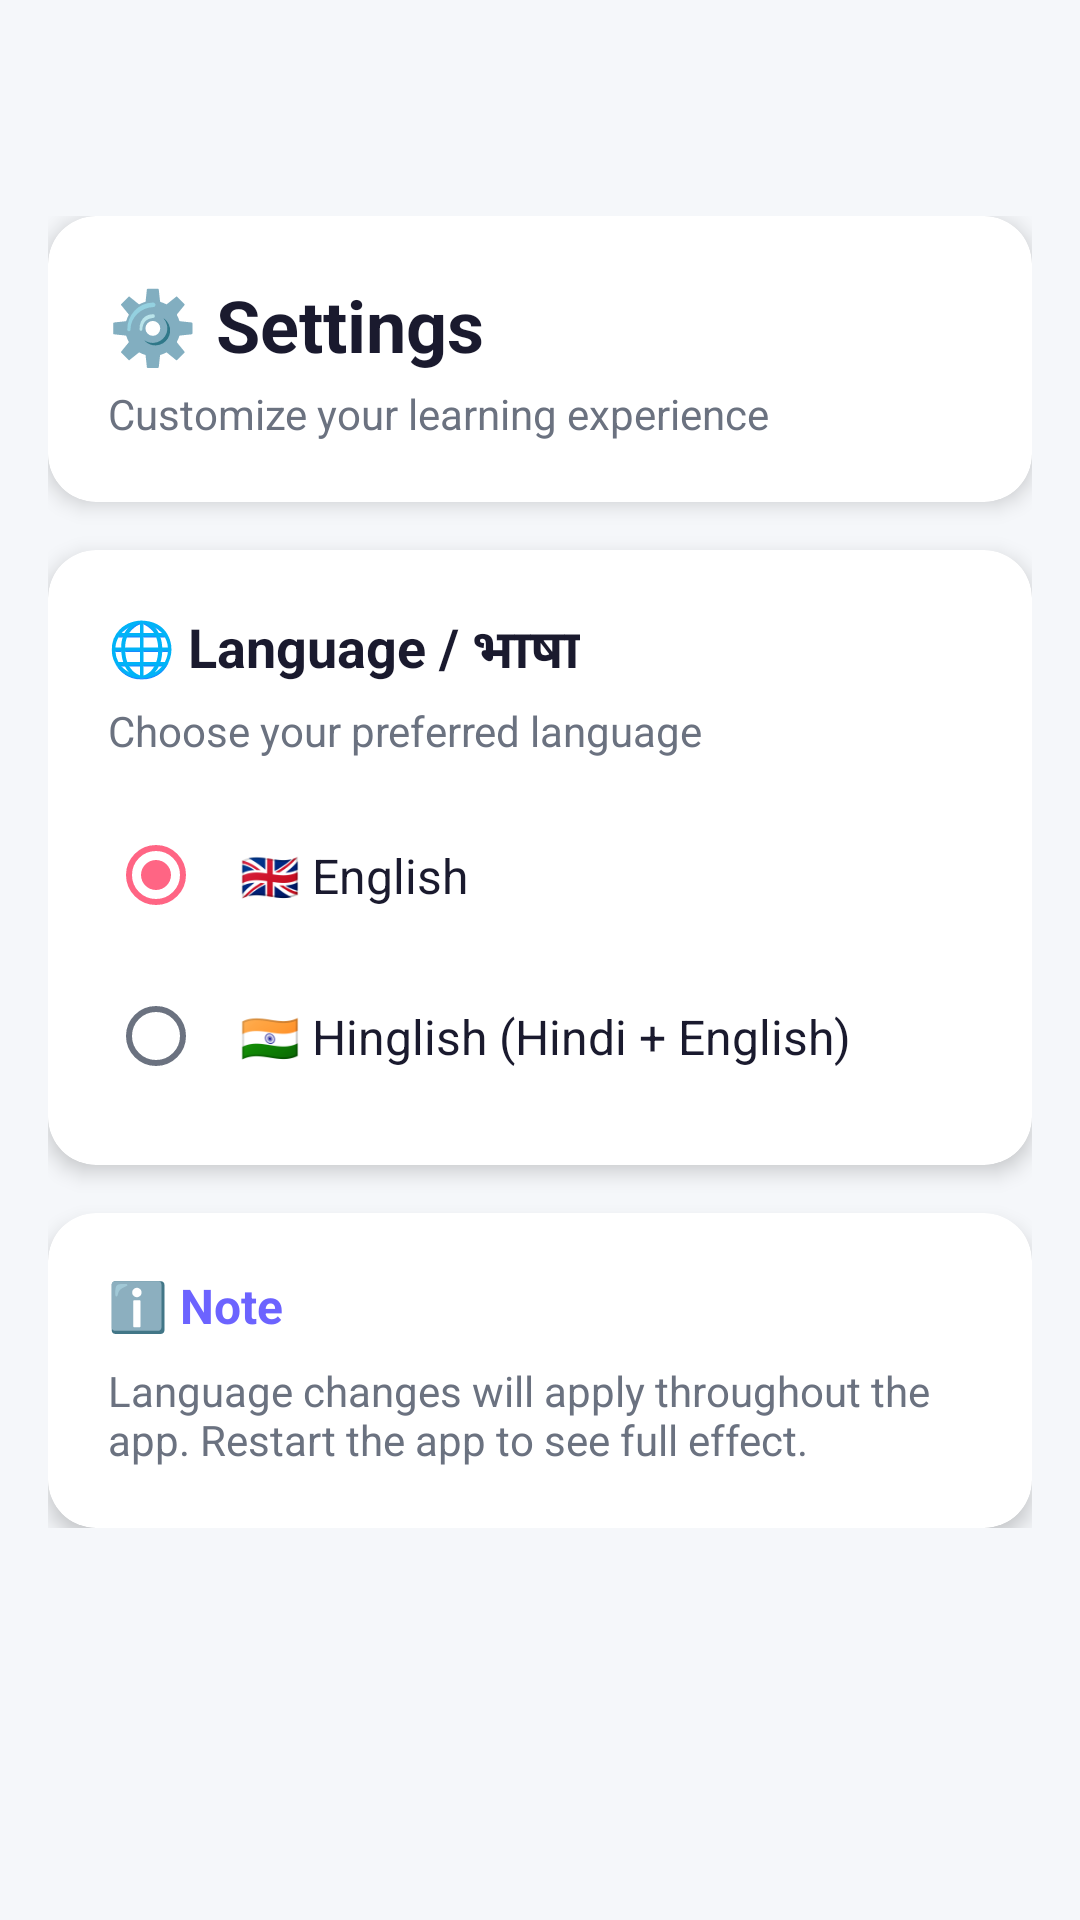

Here is an Android app screen rendered from its layout file. Give the layout XML and the strings, colors and styles it references.
<!-- AndroidManifest.xml: activity theme Theme.CLearning -->
<!-- res/layout/activity_settings.xml -->
<?xml version="1.0" encoding="utf-8"?>
<LinearLayout xmlns:android="http://schemas.android.com/apk/res/android"
    xmlns:app="http://schemas.android.com/apk/res-auto"
    android:layout_width="match_parent"
    android:layout_height="match_parent"
    android:orientation="vertical"
    android:background="@color/background">

    
    <androidx.appcompat.widget.Toolbar
        android:id="@+id/toolbar"
        android:layout_width="match_parent"
        android:layout_height="?attr/actionBarSize"
        android:background="@drawable/gradient_background"
        android:elevation="4dp"
        android:theme="@style/ThemeOverlay.AppCompat.Dark.ActionBar"
        app:popupTheme="@style/ThemeOverlay.AppCompat.Light" />

    <ScrollView
        android:layout_width="match_parent"
        android:layout_height="match_parent"
        android:padding="16dp">

        <LinearLayout
            android:layout_width="match_parent"
            android:layout_height="wrap_content"
            android:orientation="vertical">

            
            <androidx.cardview.widget.CardView
                android:layout_width="match_parent"
                android:layout_height="wrap_content"
                app:cardCornerRadius="16dp"
                app:cardElevation="4dp"
                app:cardBackgroundColor="@color/card_background">

                <LinearLayout
                    android:layout_width="match_parent"
                    android:layout_height="wrap_content"
                    android:orientation="vertical"
                    android:padding="20dp">

                    <TextView
                        android:layout_width="wrap_content"
                        android:layout_height="wrap_content"
                        android:text="⚙️ Settings"
                        android:textSize="24sp"
                        android:textColor="@color/text_primary"
                        android:textStyle="bold" />

                    <TextView
                        android:layout_width="wrap_content"
                        android:layout_height="wrap_content"
                        android:text="Customize your learning experience"
                        android:textSize="14sp"
                        android:textColor="@color/text_secondary"
                        android:layout_marginTop="4dp" />

                </LinearLayout>

            </androidx.cardview.widget.CardView>

            
            <androidx.cardview.widget.CardView
                android:layout_width="match_parent"
                android:layout_height="wrap_content"
                android:layout_marginTop="16dp"
                app:cardCornerRadius="16dp"
                app:cardElevation="4dp"
                app:cardBackgroundColor="@color/card_background">

                <LinearLayout
                    android:layout_width="match_parent"
                    android:layout_height="wrap_content"
                    android:orientation="vertical"
                    android:padding="20dp">

                    <TextView
                        android:layout_width="wrap_content"
                        android:layout_height="wrap_content"
                        android:text="🌐 Language / भाषा"
                        android:textSize="18sp"
                        android:textColor="@color/text_primary"
                        android:textStyle="bold" />

                    <TextView
                        android:layout_width="wrap_content"
                        android:layout_height="wrap_content"
                        android:text="Choose your preferred language"
                        android:textSize="14sp"
                        android:textColor="@color/text_secondary"
                        android:layout_marginTop="4dp"
                        android:layout_marginBottom="16dp" />

                    
                    <RadioGroup
                        android:id="@+id/radioGroupLanguage"
                        android:layout_width="match_parent"
                        android:layout_height="wrap_content">

                        <RadioButton
                            android:id="@+id/radioEnglish"
                            android:layout_width="match_parent"
                            android:layout_height="wrap_content"
                            android:text="🇬🇧 English"
                            android:textSize="16sp"
                            android:textColor="@color/text_primary"
                            android:padding="12dp"
                            android:checked="true" />

                        <RadioButton
                            android:id="@+id/radioHinglish"
                            android:layout_width="match_parent"
                            android:layout_height="wrap_content"
                            android:text="🇮🇳 Hinglish (Hindi + English)"
                            android:textSize="16sp"
                            android:textColor="@color/text_primary"
                            android:padding="12dp"
                            android:layout_marginTop="8dp" />

                    </RadioGroup>

                </LinearLayout>

            </androidx.cardview.widget.CardView>

            
            <androidx.cardview.widget.CardView
                android:layout_width="match_parent"
                android:layout_height="wrap_content"
                android:layout_marginTop="16dp"
                app:cardCornerRadius="16dp"
                app:cardElevation="4dp"
                app:cardBackgroundColor="@color/card_background">

                <LinearLayout
                    android:layout_width="match_parent"
                    android:layout_height="wrap_content"
                    android:orientation="vertical"
                    android:padding="20dp">

                    <TextView
                        android:layout_width="wrap_content"
                        android:layout_height="wrap_content"
                        android:text="ℹ️ Note"
                        android:textSize="16sp"
                        android:textColor="@color/primary"
                        android:textStyle="bold" />

                    <TextView
                        android:layout_width="wrap_content"
                        android:layout_height="wrap_content"
                        android:text="Language changes will apply throughout the app. Restart the app to see full effect."
                        android:textSize="14sp"
                        android:textColor="@color/text_secondary"
                        android:layout_marginTop="8dp" />

                </LinearLayout>

            </androidx.cardview.widget.CardView>

        </LinearLayout>

    </ScrollView>

</LinearLayout>
<!-- resources referenced by this layout -->
<resources>
  <color name="background">#F5F7FA</color>
  <color name="card_background">#FFFFFF</color>
  <color name="primary">#6C63FF</color>
  <color name="text_primary">#1A1A2E</color>
  <color name="text_secondary">#6B7280</color>
  <style name="Theme.CLearning" parent="Theme.AppCompat.Light.NoActionBar">
          
          <item name="colorPrimary">@color/primary</item>
          <item name="colorPrimaryDark">@color/primary_dark</item>
          <item name="colorAccent">@color/accent</item>
          
          <item name="android:statusBarColor">@color/primary</item>
          
          <item name="android:windowBackground">@color/background</item>
          
          <item name="android:textColorPrimary">@color/text_primary</item>
          <item name="android:textColorSecondary">@color/text_secondary</item>
          <item name="android:textColorHint">@color/text_hint</item>
          
          <item name="android:buttonStyle">@style/Button.Primary</item>
          
      </style>
  <color name="primary_dark">#5548E8</color>
  <color name="accent">#FF6584</color>
  <color name="text_hint">#9CA3AF</color>
  <style name="Button.Primary" parent="Widget.AppCompat.Button">
          <item name="android:textColor">@color/text_white</item>
          <item name="android:background">@drawable/button_primary</item>
          <item name="android:paddingTop">16dp</item>
          <item name="android:paddingBottom">16dp</item>
          <item name="android:paddingStart">24dp</item>
          <item name="android:paddingEnd">24dp</item>
          <item name="android:textSize">16sp</item>
          <item name="android:textStyle">bold</item>
          <item name="android:textAllCaps">false</item>
          <item name="android:elevation">6dp</item>
      </style>
  <color name="text_white">#FFFFFF</color>
  <!-- drawable button_primary (drawable) -->
  <?xml version="1.0" encoding="utf-8"?>
  <selector xmlns:android="http://schemas.android.com/apk/res/android">
      
      <item android:state_pressed="true">
          <shape android:shape="rectangle">
              <gradient
                  android:angle="135"
                  android:startColor="#5548E8"
                  android:endColor="#764BA2"
                  android:type="linear" />
              <corners android:radius="16dp" />
              <stroke
                  android:width="0dp"
                  android:color="@android:color/transparent" />
          </shape>
      </item>
      
      
      <item>
          <shape android:shape="rectangle">
              <gradient
                  android:angle="135"
                  android:startColor="#6C63FF"
                  android:endColor="#8B84FF"
                  android:type="linear" />
              <corners android:radius="16dp" />
              <stroke
                  android:width="0dp"
                  android:color="@android:color/transparent" />
          </shape>
      </item>
  </selector>
</resources>
